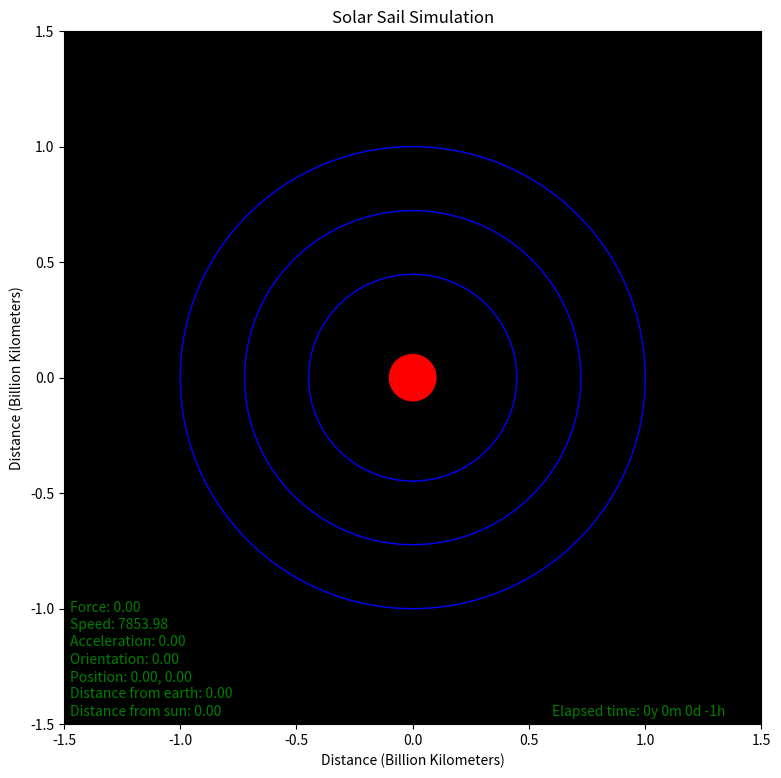

Source code (Python):
import numpy as np
import matplotlib.pyplot as plt
from matplotlib.animation import FuncAnimation
from datetime import datetime
from datetime import timedelta

# Create figure and axes
fig, ax = plt.subplots(figsize=(9, 9))
ax.set_facecolor('black')

# Set up plot limits
# The astronomical unit [AU] (150,000,000 km)
# 1 Billion km = 1,000'000,000 km
# Perihelion - Aphelion
# Mercury   0.307-0.588 AU  or  45.9–88.0       million km  AVG 0.4475  AU
# Venus     0.718-0.728 AU  or  107.4–108.9     million km  AVG 0.723   AU
# Earth     0.983-1.017 AU  or  147.1–152.1     million km  AVG 1       AU
# Mars      1.382-1.666 AU  or  206.7–249.2     million km  AVG 1.524   AU
# Jupiter   4.951-5.457 AU  or  740.7–816.4     million km  AVG 5.204   AU
# Saturn    9.075-10.07 AU  or  1.3576–1.5065   billion km  AVG 9.5725  AU
# Uranus    18.27-20.06 AU  or  2.733–3.001     billion km  AVG 19.165  AU
# Neptune   29.89-30.47 AU  or  4.471–4.558     billion km  AVG 30.18   AU
# Pluto     29.7-49.5   AU  or  4.44-7.41       billion km  AVG 39.6    AU

limit = 1.5

ax.set_xlim(-limit, limit)
ax.set_ylim(-limit, limit)

# Set up plot titles and labels
plt.title("Solar Sail Simulation")
plt.xlabel("Distance (Billion Kilometers)")
plt.ylabel("Distance (Billion Kilometers)")

# Create circle patch for the planets orbits & sun
if (limit>0.00465047):
    circ_Sun = plt.Circle((0, 0), 0.00465047, color='y', fill=True)
    ax.add_patch(circ_Sun)

if (limit>0.4475):
    circ_Mercury = plt.Circle((0, 0), 0.4475, color='b', fill=False)
    ax.add_patch(circ_Mercury)

if (limit>0.0723):
    circ_Venus = plt.Circle((0, 0), 0.723, color='b', fill=False)
    ax.add_patch(circ_Venus)

if (limit>1):
    circ_Earth = plt.Circle((0, 0), 1, color='b', fill=False)
    ax.add_patch(circ_Earth)

if (limit>1.524):
    circ_Mars = plt.Circle((0, 0), 1.524, color='b', fill=False)
    ax.add_patch(circ_Mars)

if (limit>5.204):
    circ_Jupiter = plt.Circle((0, 0), 5.204, color='b', fill=False)
    ax.add_patch(circ_Jupiter)

if (limit>9.5725):
    circ_Saturn = plt.Circle((0, 0), 9.5725, color='b', fill=False)
    ax.add_patch(circ_Saturn)

if (limit >19.165):
    circ_Uranus = plt.Circle((0, 0), 19.165, color='b', fill=False)
    ax.add_patch(circ_Uranus)

if (limit >30.18):
    circ_Neptune = plt.Circle((0, 0), 30.18, color='b', fill=False)
    ax.add_patch(circ_Neptune)

if (limit>39.6):
    circ_Pluto = plt.Circle((0, 0), 39.6, color='b', fill=False)
    ax.add_patch(circ_Pluto)


# Create patches for the solar sail
#circ_small = plt.Circle((0, 0), 0.1, color='r', fill=True)
#ax.add_patch(circ_small)

earth_size = limit/15
planet_Earth = plt.Circle((0, 0), earth_size, color='r', fill=True)
ax.add_patch(planet_Earth)

solar_sail = plt.Circle((0, 0), limit/100, color='r', fill=True)
ax.add_patch(solar_sail)

spacing1 = 0.016 * limit
spacing2 = 0.05 * limit
spacing3 = spacing2/2
spacing4 = 0.6 * limit

# Parameter initialization
x_earth = 0         # (units)
y_earth = 0         # (units)
x_ss = 0            # (units)
y_ss = 0            # (units)
speed = 0           # (units)
accel = 0           # (units)
force = 0           # (units)
orient = 0          # (units)
dist_earth = 0      # (units)
dist_sun = 0        # (units)
boom = 4            # (m)
area = 32           # (m^2)
mass = 5            # (kg)
i_s = 7

# Initialize variables for animation
radius = 15000 #(km)
# speed = 11300 #  (kmph)
d_time = 0.1 # (hours)
speed = radius*2*np.pi/12 #  (kmph)        
theta = 0
dt = ( 2* np.pi )/ (8760 / d_time)
#dt_ss = ( 2* np.pi )/ (12 / d_time)
dt_ss = d_time * speed/radius

theta_ss = 0


time_delta = timedelta(days=0, seconds=0, microseconds=0, milliseconds=0, minutes=0, hours=d_time, weeks=0)
time = datetime(1,1,1,0,0,0)

# Text initialization
force_t = plt.text(-limit + spacing1, -spacing3-limit + spacing2 * i_s, 'Force: {0:.2f}'.format(force), fontsize=10, color = 'g')
i_s -= 1
speed_t = plt.text(-limit + spacing1, -spacing3-limit + spacing2 * i_s, 'Speed: {0:.2f}'.format(speed), fontsize=10, color = 'g')
i_s -= 1
accel_t = plt.text(-limit + spacing1, -spacing3-limit + spacing2 * i_s, 'Acceleration: {0:.2f}'.format(accel), fontsize=10, color = 'g')
i_s -= 1
orien_t = plt.text(-limit + spacing1, -spacing3-limit + spacing2 * i_s, 'Orientation: {0:.2f}'.format(orient), fontsize=10, color = 'g')
i_s -= 1
posit_t = plt.text(-limit + spacing1, -spacing3-limit + spacing2 * i_s, 'Position: {0:.2f}, {1:.2f}'.format(x_ss, y_ss), fontsize=10, color = 'g')
i_s -= 1
diste_t = plt.text(-limit + spacing1, -spacing3-limit + spacing2 * i_s, 'Distance from earth: {0:.2f}'.format(dist_earth), fontsize=10, color = 'g')
i_s -= 1
dists_t = plt.text(-limit + spacing1, -spacing3-limit + spacing2 * i_s, 'Distance from sun: {0:.2f}'.format(dist_sun), fontsize=10, color = 'g')

time_t = plt.text(limit - spacing4, -spacing3-limit + spacing2 * i_s, 'Elapsed time: {0}y {1}m {2}d {3}h '.format(time.year-1, time.month-1, time.day-1, time.hour-1 ), fontsize=10, color = 'g')



# To maintain an orbit that is 22,223 miles (35,786 km) above Earth, the satellite must orbit at a speed of about 7,000 mph (11,300 kph).

# Define update function for physics
def update_earth():
    global theta

    x_earth, y_earth = np.cos(theta), np.sin(theta)
    return x_earth, y_earth

def update_ss(x_o,y_o):
    global theta_ss
    # x_ss, y_ss = x_o + earth_size + limit/12, y_o + earth_size + limit/12
    ss_orbit = earth_size + limit / 12
    x_ss, y_ss = x_o + ss_orbit * np.cos(theta_ss), y_o + ss_orbit * np.sin(theta_ss)
    return x_ss, y_ss

# Define update function for animation
def update_anim(num):
    global theta, theta_ss, time, time_delta

    # Update the position of the smaller circle
    planet_Earth.center = update_earth()
    x_earth, y_earth = planet_Earth.center

    solar_sail.center = update_ss(x_earth, y_earth)
    x_ss, y_ss = solar_sail.center
    

    # pos_t.set_text('Position: ('+str(x)+', '+str(y)+')')
    posit_t.set_text('Position: {0:.2f}, {1:.2f} '.format(x_ss, y_ss))
    time_t.set_text('Elapsed time: {0}y {1}m {2}d {3}h'.format(time.year-1, time.month-1, time.day-1, time.hour ))
    # Update angle
    theta += dt
    time += time_delta
    theta_ss += dt_ss

# Create animation
ani = FuncAnimation(fig, update_anim, frames=np.arange(0, 2 * np.pi, dt), repeat=True)
# plt.rcParams['figure.figsize'] = [10,10]
plt.show()
